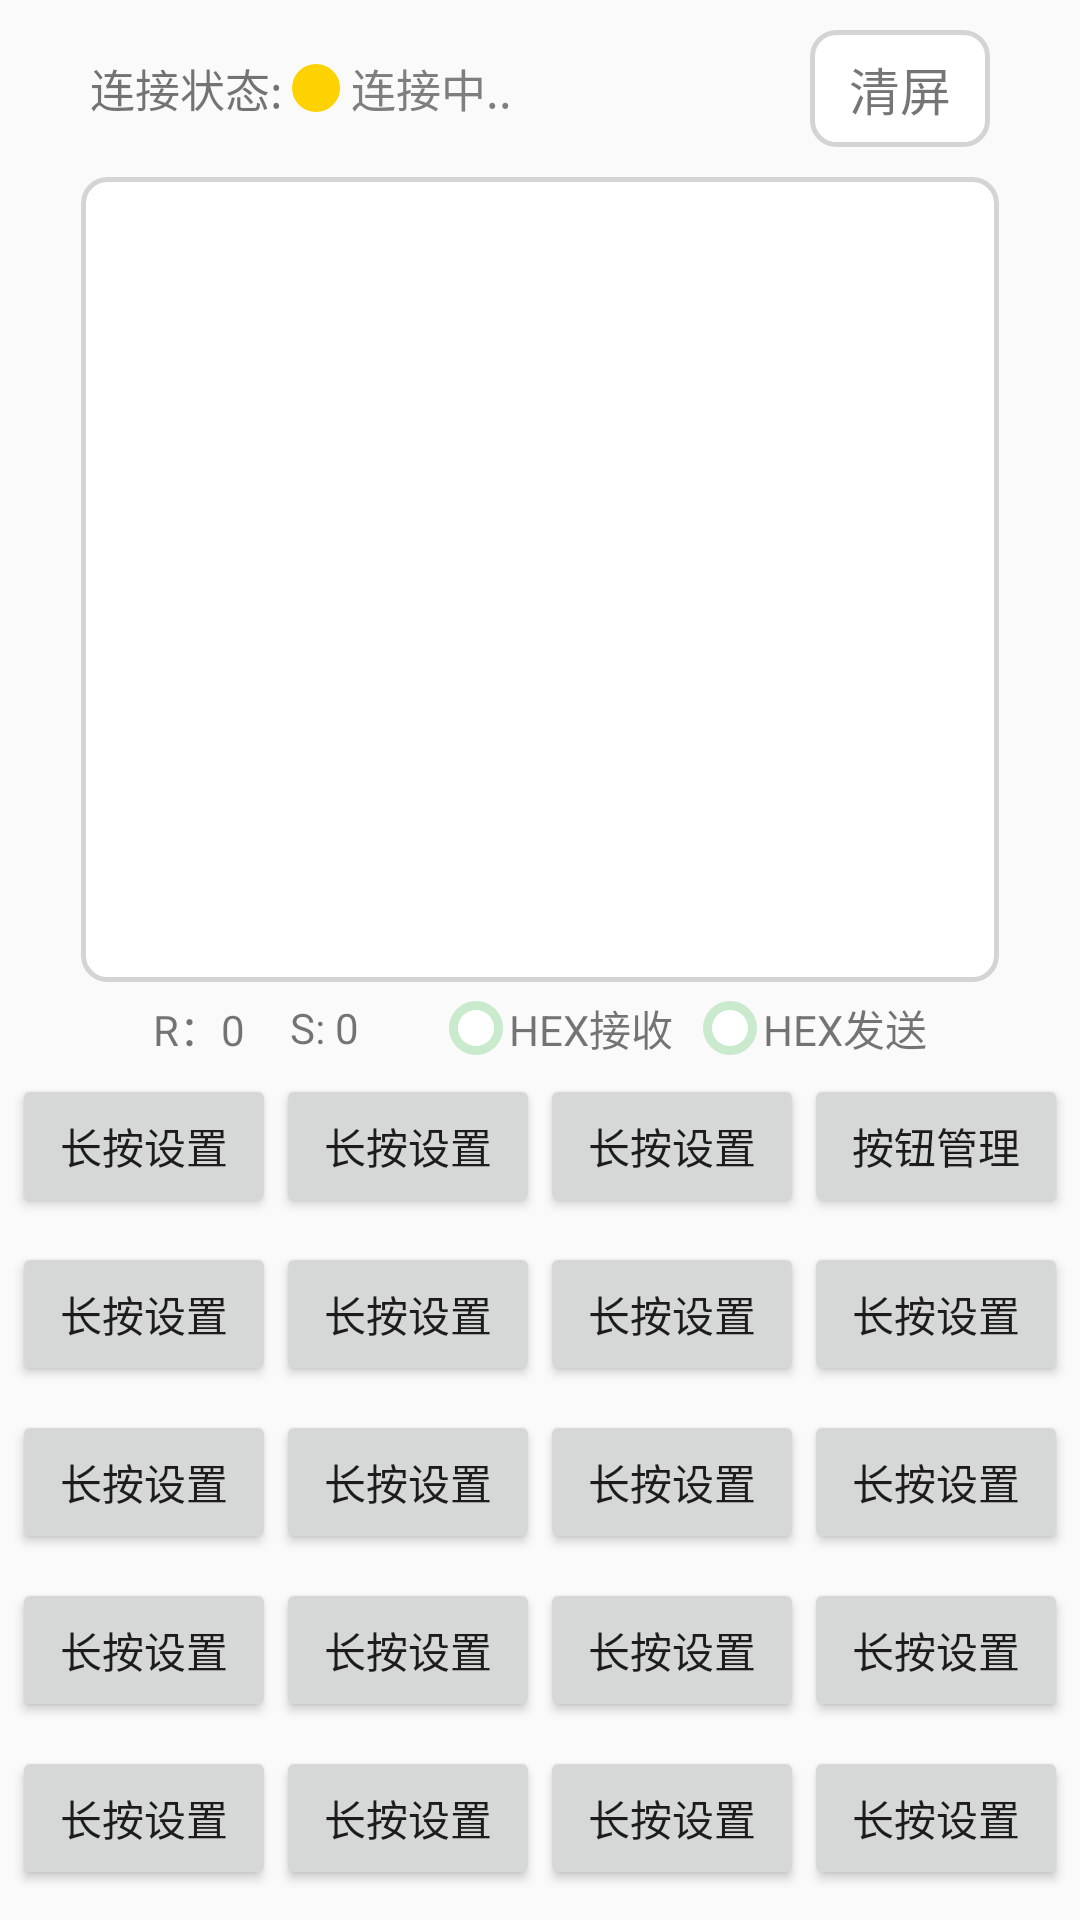

Android layout source for this screen:
<!-- AndroidManifest.xml: application theme AppTheme -->
<!-- res/layout/fragment_custom.xml -->
<?xml version="1.0" encoding="utf-8"?>
<LinearLayout xmlns:android="http://schemas.android.com/apk/res/android"
    android:layout_width="match_parent"
    android:layout_height="match_parent"
    android:gravity="center"
    android:orientation="vertical">

    <View
        android:layout_width="match_parent"
        android:layout_height="10dp" />

    <LinearLayout
        android:layout_width="match_parent"
        android:layout_height="wrap_content"
        android:paddingRight="30dp"
        android:paddingLeft="30dp"
        android:weightSum="10"
        android:orientation="horizontal"
        android:gravity="center_vertical">

        <LinearLayout
            android:layout_width="0dp"
            android:layout_height="wrap_content"
            android:gravity="center_vertical"
            android:layout_weight="5">

            <TextView
                android:layout_width="wrap_content"
                android:layout_height="wrap_content"
                android:textSize="15sp"
                android:paddingRight="3dp"
                android:text="连接状态:" />

            <ImageView
                android:id="@+id/custom_circlelight"
                android:layout_width="16dp"
                android:layout_height="16dp"
                android:background="@drawable/circle3" />

            <TextView
                android:id="@+id/custom_lighttip"
                android:layout_width="wrap_content"
                android:layout_height="wrap_content"
                android:textColor="#7E7E7E"
                android:textSize="15sp"
                android:text=" 连接中.." />
        </LinearLayout>

        <LinearLayout
            android:layout_width="0dp"
            android:layout_height="wrap_content"
            android:gravity="right"
            android:layout_weight="5">

            <TextView
                android:id="@+id/delete_recycler"
                android:layout_width="wrap_content"
                android:layout_height="wrap_content"
                android:text="清屏"
                android:paddingTop="7dp"
                android:paddingBottom="7dp"
                android:paddingLeft="13dp"
                android:paddingRight="13dp"
                android:background="@drawable/wifishow_dele"
                android:textSize="17sp" />
        </LinearLayout>

    </LinearLayout>

    <View
        android:layout_width="match_parent"
        android:layout_height="10dp" />

    <LinearLayout
        android:layout_width="match_parent"
        android:layout_height="0dp"
        android:gravity="center"
        android:orientation="horizontal"
        android:weightSum="10"
        android:layout_weight="1">

        <LinearLayout
            android:layout_width="0dp"
            android:layout_height="match_parent"
            android:paddingLeft="10dp"
            android:paddingRight="10dp"
            android:paddingTop="5dp"
            android:paddingBottom="5dp"
            android:background="@drawable/wifishow_dele"
            android:layout_weight="8.5">

            <androidx.recyclerview.widget.RecyclerView
                android:id="@+id/custom_recycler"
                android:layout_width="match_parent"
                android:layout_height="match_parent"></androidx.recyclerview.widget.RecyclerView>

        </LinearLayout>
    </LinearLayout>

    <View
        android:layout_width="match_parent"
        android:layout_height="5dp" />

    <HorizontalScrollView
        android:id="@+id/wifishow_scroll"
        android:layout_height="wrap_content"
        android:layout_width="wrap_content"
        android:scrollbars="none">

        <LinearLayout
            android:layout_width="match_parent"
            android:layout_height="match_parent"
            android:gravity="center"
            android:orientation="horizontal">

            <LinearLayout
                android:layout_width="15dp"
                android:layout_height="match_parent" />

            <TextView
                android:id="@+id/fragment_custom_getdata"
                android:layout_width="wrap_content"
                android:layout_height="wrap_content"
                android:text="R：0" />

            <TextView
                android:id="@+id/fragment_custom_senddata"
                android:layout_width="wrap_content"
                android:layout_height="wrap_content"
                android:paddingRight="30dp"
                android:paddingLeft="15dp"
                android:text="S: 0" />

            <ImageView
                android:id="@+id/fragment_custom_click_accept"
                android:layout_width="18dp"
                android:layout_height="18dp"
                android:background="@drawable/circle_click_false" />

            <TextView
                android:id="@+id/fragment_custom_clickaccept"
                android:layout_width="wrap_content"
                android:layout_height="wrap_content"
                android:paddingLeft="2dp"
                android:paddingRight="10dp"
                android:text="HEX接收" />

            <ImageView
                android:id="@+id/fragment_custom_click_send"
                android:layout_width="18dp"
                android:layout_height="18dp"
                android:background="@drawable/circle_click_false" />

            <TextView
                android:id="@+id/fragment_custom_clicksend"
                android:layout_width="wrap_content"
                android:layout_height="wrap_content"
                android:paddingLeft="2dp"
                android:text="HEX发送" />

            <LinearLayout
                android:layout_width="15dp"
                android:layout_height="match_parent" />
        </LinearLayout>
    </HorizontalScrollView>

    <View
        android:layout_width="match_parent"
        android:layout_height="5dp" />

    <LinearLayout
        android:layout_width="match_parent"
        android:layout_height="wrap_content"
        android:gravity="center_horizontal"
        android:orientation="horizontal">

        <Button
            android:id="@+id/zero_first"
            android:layout_width="wrap_content"
            android:layout_height="wrap_content"
            android:text="长按设置" />

        <Button
            android:id="@+id/zero_second"
            android:layout_width="wrap_content"
            android:layout_height="wrap_content"
            android:text="长按设置" />

        <Button
            android:id="@+id/zero_three"
            android:layout_width="wrap_content"
            android:layout_height="wrap_content"
            android:text="长按设置" />

        <Button
            android:id="@+id/set_button"
            android:layout_width="wrap_content"
            android:layout_height="wrap_content"
            android:text="按钮管理" />
    </LinearLayout>

    <LinearLayout
        android:id="@+id/first_group"
        android:layout_width="match_parent"
        android:layout_height="wrap_content"
        android:paddingTop="8dp"
        android:gravity="center_horizontal"
        android:orientation="horizontal">

        <Button
            android:id="@+id/first_first"
            android:layout_width="wrap_content"
            android:layout_height="wrap_content"
            android:text="长按设置" />

        <Button
            android:id="@+id/first_second"
            android:layout_width="wrap_content"
            android:layout_height="wrap_content"
            android:text="长按设置" />

        <Button
            android:id="@+id/first_three"
            android:layout_width="wrap_content"
            android:layout_height="wrap_content"
            android:text="长按设置" />

        <Button
            android:id="@+id/first_fourth"
            android:layout_width="wrap_content"
            android:layout_height="wrap_content"
            android:text="长按设置" />
    </LinearLayout>

    <LinearLayout
        android:id="@+id/second_group"
        android:layout_width="match_parent"
        android:layout_height="wrap_content"
        android:gravity="center_horizontal"
        android:paddingTop="8dp"
        android:orientation="horizontal">

        <Button
            android:id="@+id/second_first"
            android:layout_width="wrap_content"
            android:layout_height="wrap_content"
            android:text="长按设置" />

        <Button
            android:id="@+id/second_second"
            android:layout_width="wrap_content"
            android:layout_height="wrap_content"
            android:text="长按设置" />

        <Button
            android:id="@+id/second_three"
            android:layout_width="wrap_content"
            android:layout_height="wrap_content"
            android:text="长按设置" />

        <Button
            android:id="@+id/second_fourth"
            android:layout_width="wrap_content"
            android:layout_height="wrap_content"
            android:text="长按设置" />
    </LinearLayout>

    <LinearLayout
        android:id="@+id/three_group"
        android:layout_width="match_parent"
        android:layout_height="wrap_content"
        android:gravity="center_horizontal"
        android:paddingTop="8dp"
        android:orientation="horizontal">

        <Button
            android:id="@+id/three_first"
            android:layout_width="wrap_content"
            android:layout_height="wrap_content"
            android:text="长按设置" />

        <Button
            android:id="@+id/three_second"
            android:layout_width="wrap_content"
            android:layout_height="wrap_content"
            android:text="长按设置" />

        <Button
            android:id="@+id/three_three"
            android:layout_width="wrap_content"
            android:layout_height="wrap_content"
            android:text="长按设置" />

        <Button
            android:id="@+id/three_fourth"
            android:layout_width="wrap_content"
            android:layout_height="wrap_content"
            android:text="长按设置" />
    </LinearLayout>

    <LinearLayout
        android:id="@+id/fourth_group"
        android:layout_width="match_parent"
        android:layout_height="wrap_content"
        android:gravity="center_horizontal"
        android:paddingTop="8dp"
        android:orientation="horizontal">

        <Button
            android:id="@+id/fourth_first"
            android:layout_width="wrap_content"
            android:layout_height="wrap_content"
            android:text="长按设置" />

        <Button
            android:id="@+id/fourth_second"
            android:layout_width="wrap_content"
            android:layout_height="wrap_content"
            android:text="长按设置" />

        <Button
            android:id="@+id/fourth_three"
            android:layout_width="wrap_content"
            android:layout_height="wrap_content"
            android:text="长按设置" />

        <Button
            android:id="@+id/fourth_fourth"
            android:layout_width="wrap_content"
            android:layout_height="wrap_content"
            android:text="长按设置" />
    </LinearLayout>

    <View
        android:layout_width="match_parent"
        android:layout_height="10dp" />


</LinearLayout>
<!-- resources referenced by this layout -->
<resources>
  <!-- drawable circle3 (drawable) -->
  <?xml version="1.0" encoding="utf-8"?>
  <shape
  
      xmlns:android="http://schemas.android.com/apk/res/android"
  
      android:shape="oval"
  
      android:useLevel="false">
  
      <solid android:color="#FDD200" />
  
      <size
          android:width="20dp"
  
          android:height="20dp" />
  
  </shape>
  <!-- drawable circle_click_false (drawable) -->
  <?xml version="1.0" encoding="UTF-8"?>
  <shape xmlns:android="http://schemas.android.com/apk/res/android"
      android:shape="oval"
      android:useLevel="false">
      <solid android:color="#000000" />
      <padding
          android:left="2dp"
          android:top="2dp"
          android:right="2dp"
          android:bottom="2dp" />
      <solid android:color="#ffffff" />
      <stroke
          android:width="3dp"
          android:color="#CAEACE" />
      <size
          android:width="15dp"
          android:height="15dp" />
  </shape>
  <!-- drawable wifishow_dele (drawable) -->
  <?xml version="1.0" encoding="utf-8"?>
  <shape xmlns:android="http://schemas.android.com/apk/res/android">
  
      <solid android:color="#FFFFFF" />
  
      <stroke
          android:width="5px"
          android:color="#D4D4D4" />
  
      <corners
          android:bottomLeftRadius="8dp"
          android:bottomRightRadius="8dp"
          android:topLeftRadius="8dp"
          android:topRightRadius="8dp" />
  
  </shape>
  <style name="AppTheme" parent="Theme.AppCompat.Light.NoActionBar">
          
          <item name="colorPrimary">@color/colorPrimary</item>
          <item name="colorPrimaryDark">@color/tab_indicator_text</item>
          <item name="colorAccent">@color/colorAccent</item>
      </style>
  <color name="colorPrimary">#008577</color>
  <color name="tab_indicator_text">#DBDBDB</color>
  <color name="colorAccent">#D81B60</color>
</resources>
